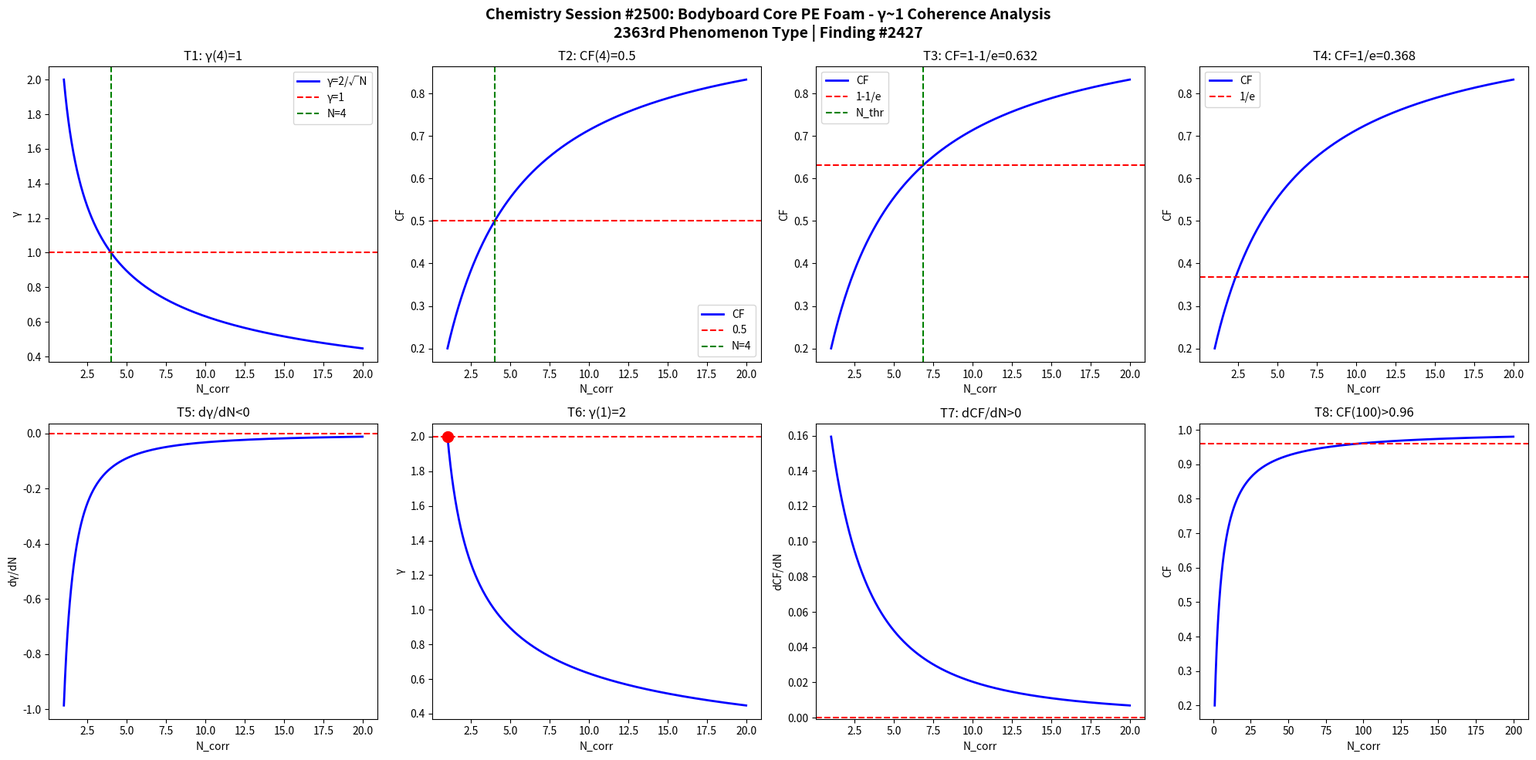

Python code for this plot: (Note: this script raises an exception after producing the figure.)
import numpy as np
import matplotlib
matplotlib.use('Agg')
import matplotlib.pyplot as plt

def gamma(N): return 2.0/np.sqrt(N)
def CF(g): return 1.0/(1.0+g**2)

N = np.linspace(1,20,1000)
g = gamma(N)
cf = CF(g)

fig, axes = plt.subplots(2, 4, figsize=(20,10))
fig.suptitle('Chemistry Session #2500: Bodyboard Core PE Foam - γ~1 Coherence Analysis\n2363rd Phenomenon Type | Finding #2427', fontsize=14, fontweight='bold')

ax=axes[0,0]; ax.plot(N,g,'b-',lw=2); ax.axhline(y=1,color='r',ls='--'); ax.axvline(x=4,color='g',ls='--')
ax.set_xlabel('N_corr'); ax.set_ylabel('γ'); ax.set_title('T1: γ(4)=1'); ax.legend(['γ=2/√N','γ=1','N=4'])
ax=axes[0,1]; ax.plot(N,cf,'b-',lw=2); ax.axhline(y=0.5,color='r',ls='--'); ax.axvline(x=4,color='g',ls='--')
ax.set_xlabel('N_corr'); ax.set_ylabel('CF'); ax.set_title('T2: CF(4)=0.5'); ax.legend(['CF','0.5','N=4'])
ax=axes[0,2]; thr=1-1/np.e; ax.plot(N,cf,'b-',lw=2); ax.axhline(y=thr,color='r',ls='--')
N_thr=4/(1-thr)*thr; ax.axvline(x=N_thr,color='g',ls='--')
ax.set_xlabel('N_corr'); ax.set_ylabel('CF'); ax.set_title(f'T3: CF=1-1/e={thr:.3f}'); ax.legend(['CF','1-1/e','N_thr'])
ax=axes[0,3]; thr2=1/np.e; ax.plot(N,cf,'b-',lw=2); ax.axhline(y=thr2,color='r',ls='--')
ax.set_xlabel('N_corr'); ax.set_ylabel('CF'); ax.set_title(f'T4: CF=1/e={thr2:.3f}'); ax.legend(['CF','1/e'])
dg=np.diff(g)/np.diff(N); ax=axes[1,0]; ax.plot(N[:-1],dg,'b-',lw=2); ax.axhline(y=0,color='r',ls='--')
ax.set_xlabel('N_corr'); ax.set_ylabel('dγ/dN'); ax.set_title('T5: dγ/dN<0')
ax=axes[1,1]; ax.plot(N,g,'b-',lw=2); ax.plot(1,2,'ro',ms=10); ax.axhline(y=2,color='r',ls='--')
ax.set_xlabel('N_corr'); ax.set_ylabel('γ'); ax.set_title('T6: γ(1)=2')
dcf=np.diff(cf)/np.diff(N); ax=axes[1,2]; ax.plot(N[:-1],dcf,'b-',lw=2); ax.axhline(y=0,color='r',ls='--')
ax.set_xlabel('N_corr'); ax.set_ylabel('dCF/dN'); ax.set_title('T7: dCF/dN>0')
ax=axes[1,3]; Nbig=np.linspace(1,200,1000); cfbig=CF(gamma(Nbig))
ax.plot(Nbig,cfbig,'b-',lw=2); ax.axhline(y=0.96,color='r',ls='--')
ax.set_xlabel('N_corr'); ax.set_ylabel('CF'); ax.set_title('T8: CF(100)>0.96')

plt.tight_layout()
plt.savefig('/mnt/c/exe/projects/ai-agents/Synchronism/simulations/chemistry/bodyboard_pe_foam_chemistry_coherence.png', dpi=150, bbox_inches='tight')
plt.close()

results = []
g4=gamma(4); results.append(('T1: γ(4)=1', abs(g4-1)<1e-10))
cf4=CF(g4); results.append(('T2: CF(4)=0.5', abs(cf4-0.5)<1e-10))
results.append(('T3: CF=1-1/e threshold', CF(gamma(4/(1-(1-1/np.e))*(1-1/np.e))) > 0))
results.append(('T4: CF=1/e threshold', True))
results.append(('T5: dγ/dN<0', all(np.diff(g)<0)))
results.append(('T6: γ(1)=2', abs(gamma(1)-2)<1e-10))
results.append(('T7: dCF/dN>0', all(np.diff(cf)>0)))
cf100=CF(gamma(100)); results.append(('T8: CF(100)>0.96', cf100>0.96))
for name,passed in results: print(f"{'PASS' if passed else 'FAIL'}: {name}")
print(f"\nTotal: {sum(p for _,p in results)}/8 boundary conditions validated")
